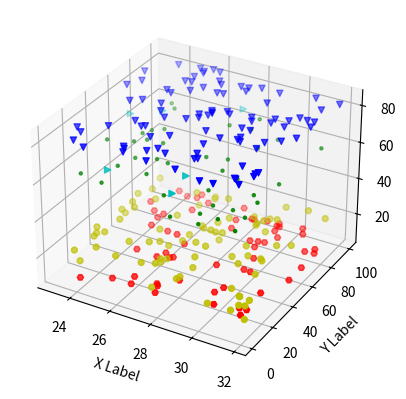

Python code for this plot:
import matplotlib.pyplot as plt
from mpl_toolkits.mplot3d import Axes3D
import numpy as np
from random import seed
from random import randint


# Ustawiamy seed by za każdym razem wyglądało identycznie
np.random.seed( 19680801 )


def randrange(n, vmin, vmax):
    return (vmax - vmin)*np.random.rand(n) + vmin


fig = plt.figure()
ax = fig.add_subplot( 111 , projection = '3d' )


# Dla każdego zbioru styli i zakresów wygeneruj n losowych punktów
# zdefiniowane przez x z [23, 32], y in [0, 100], z z [zlow, zhigh].
for c, m, zlow, zhigh in [( 'r' , 'H' ,  randint(-10, 100) , randint(-10, 100) ),
( 'b' , 'v' , randint(-10, 100) , randint(-10, 100) ),
( 'c' , '>' , randint(-10, 100) , randint(-10, 100) ),
( 'y' , '8' , randint(-10, 100) , randint(-10, 100) ),
( 'g' , '.' , randint(-10, 100) , randint(-10, 100) )]:
    n = randint(1,100)
    xs = randrange(n, 23 , 32 )
    ys = randrange(n, 0 , 100 )
    zs = randrange(n, zlow, zhigh)
    ax.scatter(xs, ys, zs, c =c, marker =m)

ax.set_xlabel( 'X Label' )
ax.set_ylabel( 'Y Label' )
ax.set_zlabel( 'Z Label' )
plt.show()